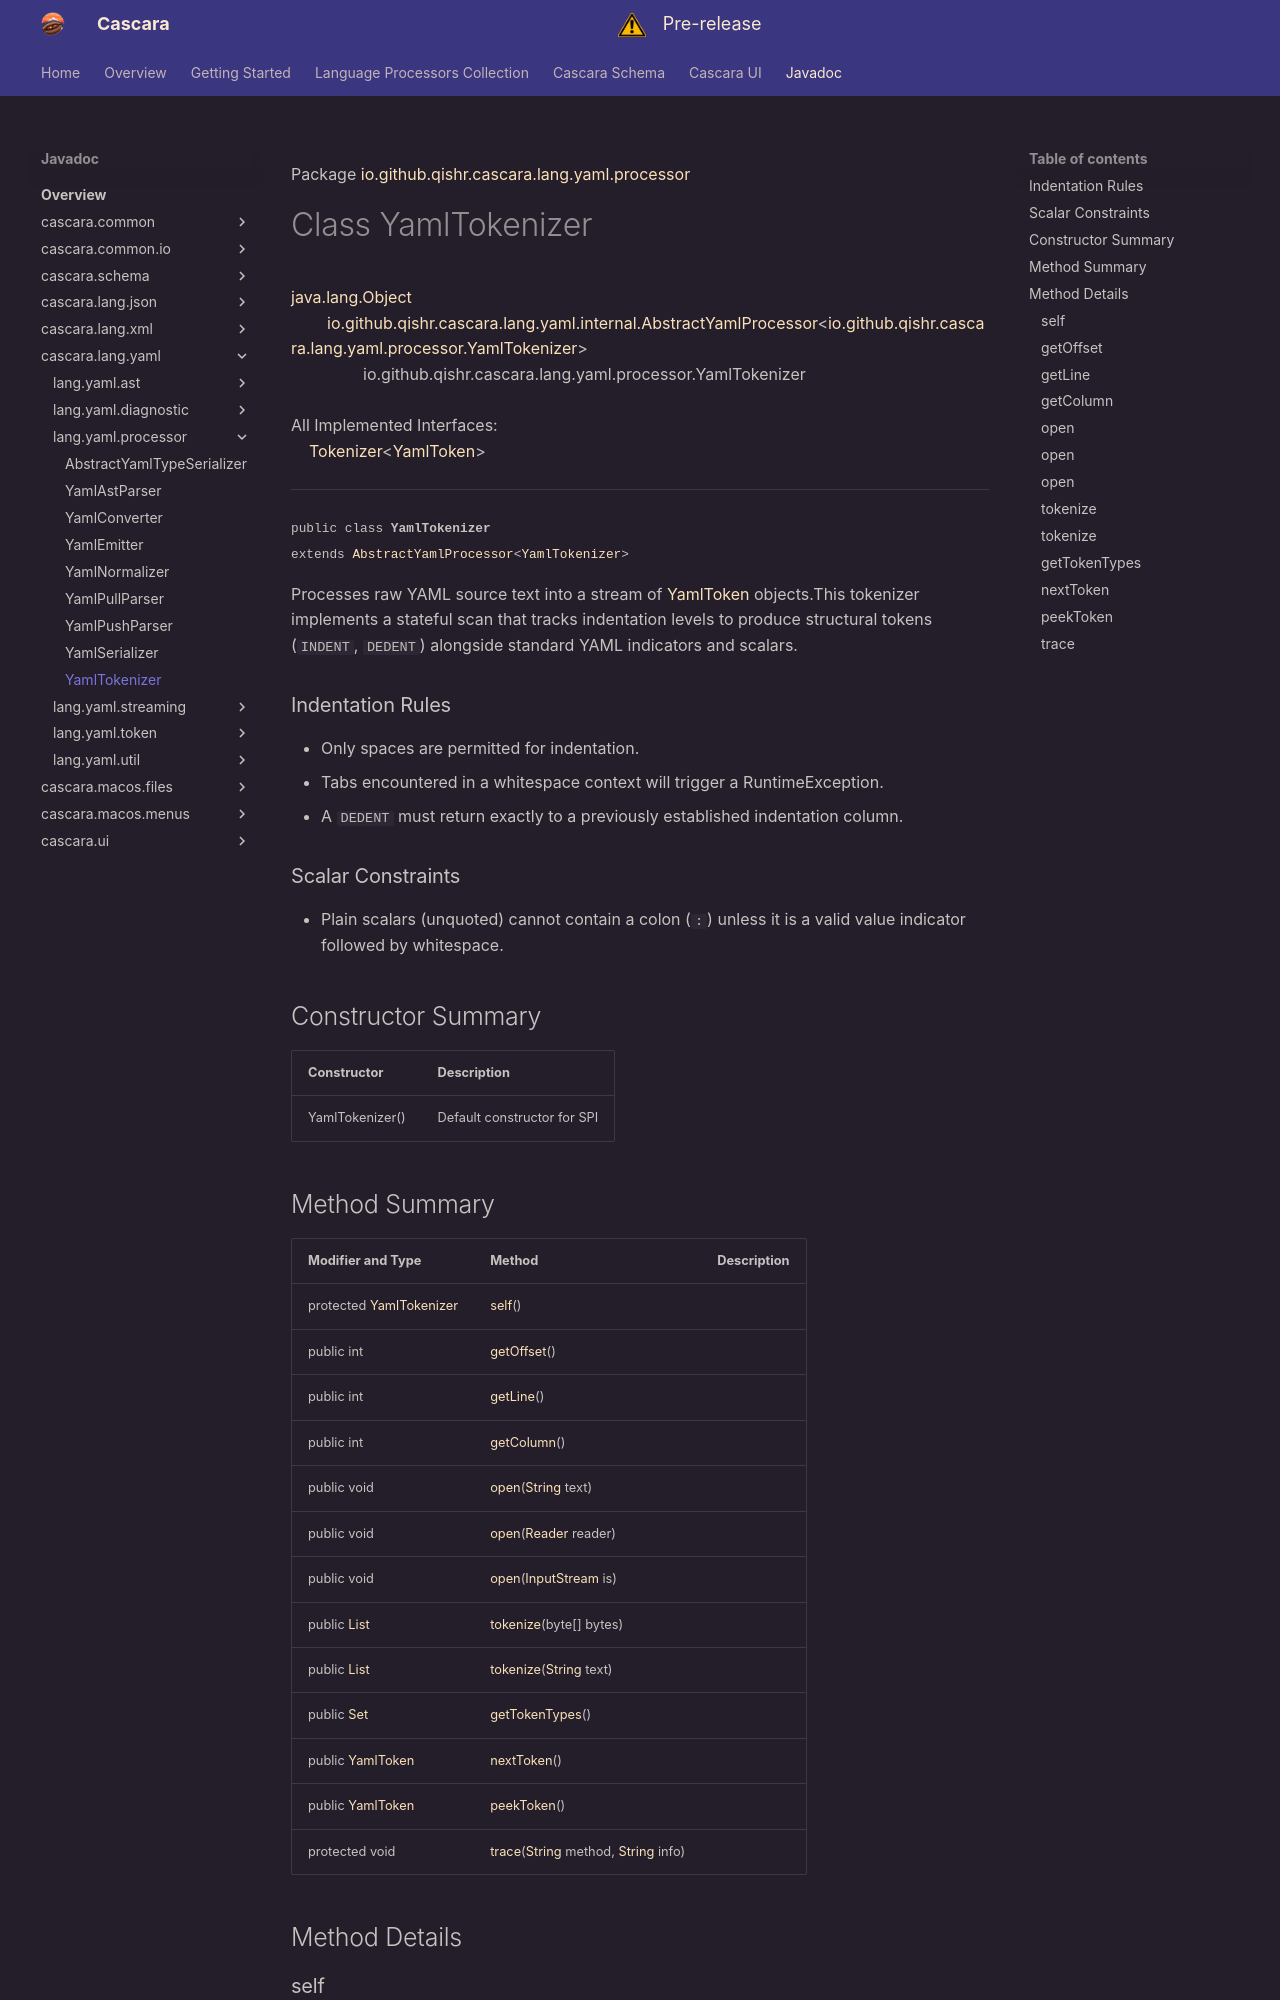

repository: qishr/qishr.github.io · page: javadoc/latest/cascara.lang.yaml/io/github/qishr/cascara/lang/yaml/processor/YamlTokenizer/index.html · generator: mkdocs

Package [io.github.qishr.cascara.lang.yaml.processor](index.md)

# Class YamlTokenizer
[java.lang.Object](https://docs.oracle.com/en/java/javase/24/docs/api/java.base/java/lang/Object.html)<br/>
        [io.github.qishr.cascara.lang.yaml.internal.AbstractYamlProcessor](https://docs.oracle.com/en/java/javase/24/docs/api/cascara.lang.yaml/io/github/qishr/cascara/lang/yaml/internal/AbstractYamlProcessor.html)<[io.github.qishr.cascara.lang.yaml.processor.YamlTokenizer](../../../../../../../io/github/qishr/cascara/lang/yaml/processor/YamlTokenizer.md)><br/>
                io.github.qishr.cascara.lang.yaml.processor.YamlTokenizer<br/>
<br/>
All Implemented Interfaces:<br/>
    [Tokenizer](../../../../../../../../cascara.common/io/github/qishr/cascara/common/lang/processor/Tokenizer.md)<[YamlToken](../../../../../../../io/github/qishr/cascara/lang/yaml/token/YamlToken.md)>


----

<span style="font-family: monospace; font-size: 80%;">public class __YamlTokenizer__<br/>extends [AbstractYamlProcessor](https://docs.oracle.com/en/java/javase/24/docs/api/cascara.lang.yaml/io/github/qishr/cascara/lang/yaml/internal/AbstractYamlProcessor.html)<[YamlTokenizer](../../../../../../../io/github/qishr/cascara/lang/yaml/processor/YamlTokenizer.md)>
</span>

Processes raw YAML source text into a stream of [YamlToken](../../../../../../../io/github/qishr/cascara/lang/yaml/token/YamlToken.md) objects.This tokenizer implements a stateful scan that tracks indentation levels
to produce structural tokens (`INDENT`, `DEDENT`) alongside standard
YAML indicators and scalars.

### Indentation Rules
* Only spaces are permitted for indentation.
* Tabs encountered in a whitespace context will trigger a RuntimeException.
* A `DEDENT` must return exactly to a previously established indentation column.

### Scalar Constraints
* Plain scalars (unquoted) cannot contain a colon (`:`) unless it is a
  valid value indicator followed by whitespace.


## Constructor Summary

| Constructor     | Description                 |
|-----------------|-----------------------------|
| YamlTokenizer() | Default constructor for SPI |
